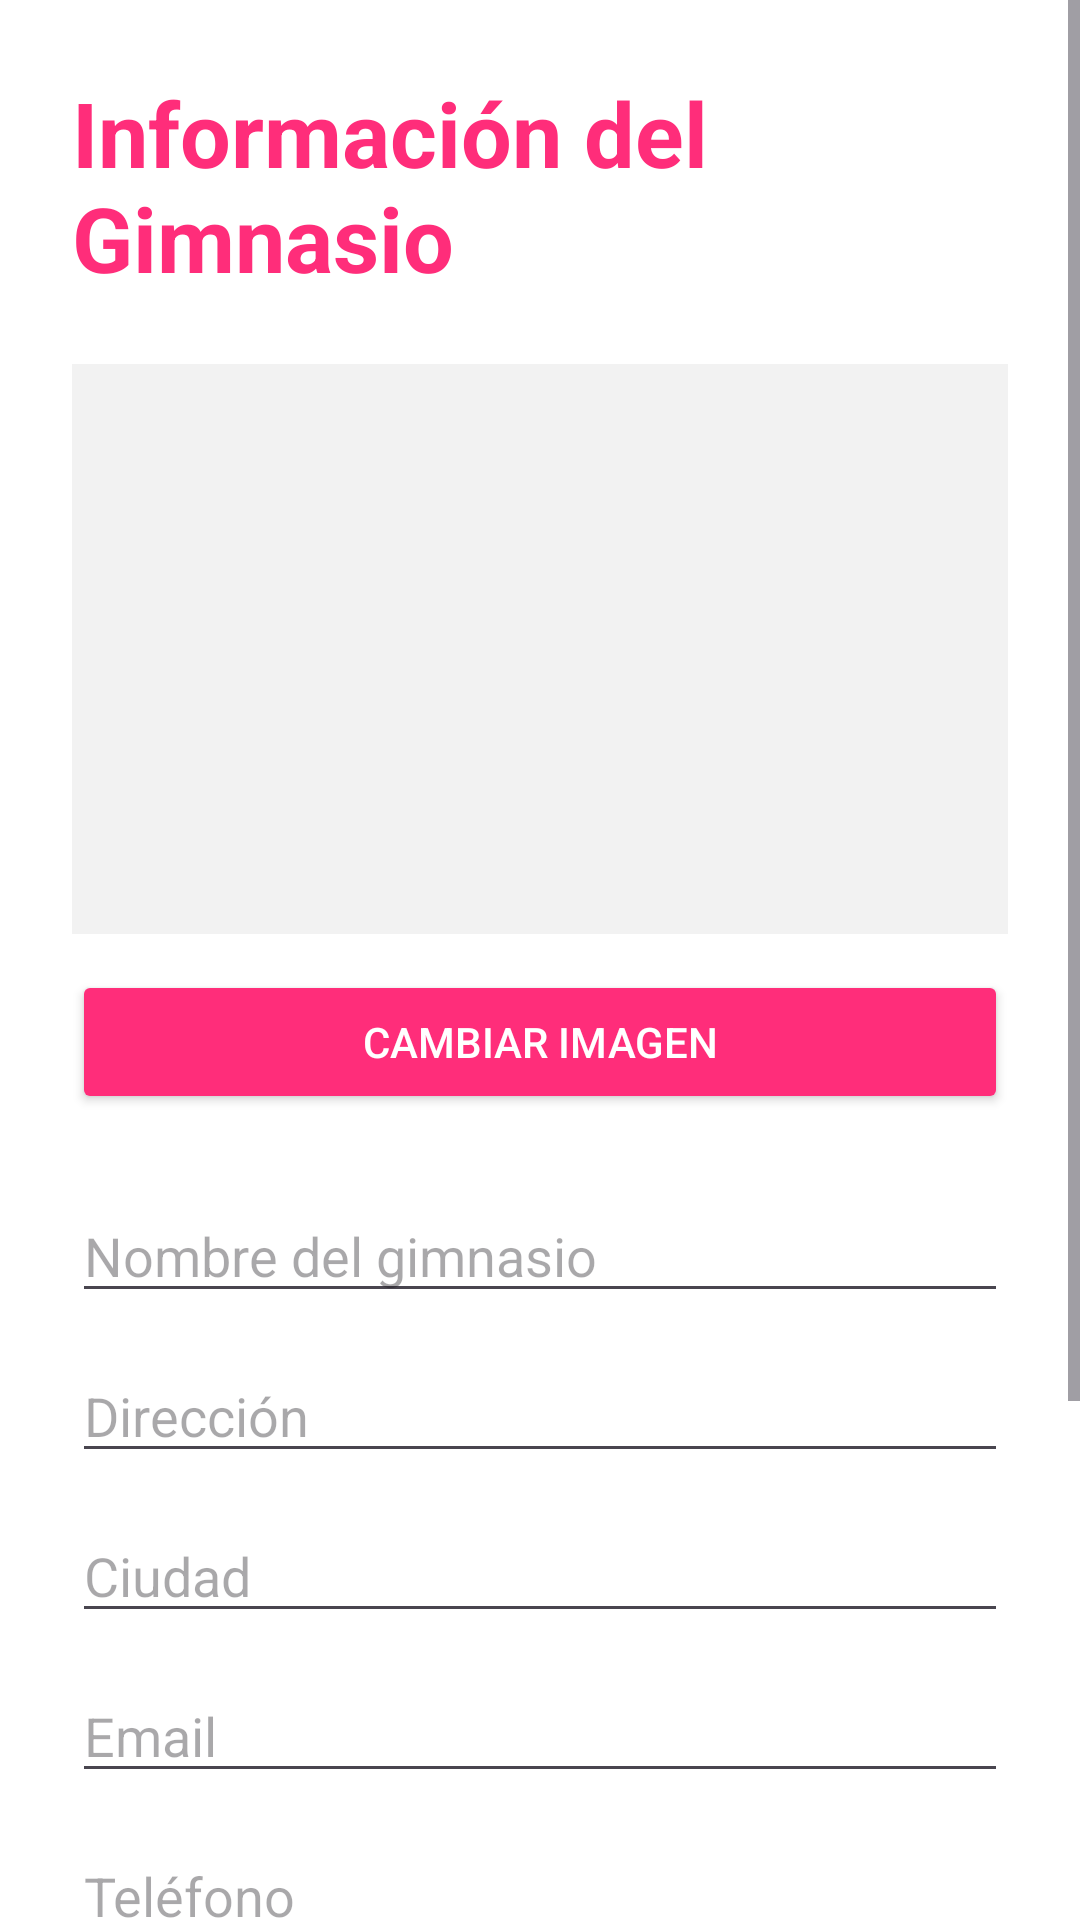

Reconstruct the res/layout file that produces this screen, plus the resources it refers to.
<!-- AndroidManifest.xml: application theme Theme.TrainUp -->
<!-- res/layout/activity_admin_gimnasio.xml -->
<?xml version="1.0" encoding="utf-8"?>
<ScrollView xmlns:android="http://schemas.android.com/apk/res/android"
    android:id="@+id/main"
    android:layout_width="match_parent"
    android:layout_height="match_parent"
    android:background="#FFFFFF">

    <LinearLayout
        android:layout_width="match_parent"
        android:layout_height="wrap_content"
        android:orientation="vertical"
        android:padding="24dp">

        <TextView
            android:layout_width="match_parent"
            android:layout_height="wrap_content"
            android:text="Información del Gimnasio"
            android:textColor="#FF2D7A"
            android:textSize="30sp"
            android:textStyle="bold" />

        <ImageView
            android:id="@+id/imgGimnasio"
            android:layout_width="match_parent"
            android:layout_height="190dp"
            android:layout_marginTop="22dp"
            android:background="#F2F2F2"
            android:scaleType="centerCrop"
            android:src="@drawable/ic_launcher_background" />

        <Button
            android:id="@+id/btnCambiarImagen"
            android:layout_width="match_parent"
            android:layout_height="wrap_content"
            android:layout_marginTop="12dp"
            android:backgroundTint="#FF2D7A"
            android:text="Cambiar imagen"
            android:textColor="#FFFFFF" />

        <EditText
            android:id="@+id/etNombre"
            android:layout_width="match_parent"
            android:layout_height="wrap_content"
            android:layout_marginTop="25dp"
            android:hint="Nombre del gimnasio" />

        <EditText
            android:id="@+id/etDireccion"
            android:layout_width="match_parent"
            android:layout_height="wrap_content"
            android:layout_marginTop="12dp"
            android:hint="Dirección" />

        <EditText
            android:id="@+id/etCiudad"
            android:layout_width="match_parent"
            android:layout_height="wrap_content"
            android:layout_marginTop="12dp"
            android:hint="Ciudad" />

        <EditText
            android:id="@+id/etEmail"
            android:layout_width="match_parent"
            android:layout_height="wrap_content"
            android:layout_marginTop="12dp"
            android:hint="Email"
            android:inputType="textEmailAddress" />

        <EditText
            android:id="@+id/etTelefono"
            android:layout_width="match_parent"
            android:layout_height="wrap_content"
            android:layout_marginTop="12dp"
            android:hint="Teléfono"
            android:inputType="phone" />

        <EditText
            android:id="@+id/etDescripcion"
            android:layout_width="match_parent"
            android:layout_height="120dp"
            android:layout_marginTop="12dp"
            android:gravity="top"
            android:hint="Descripción" />

        <Button
            android:id="@+id/btnGuardar"
            android:layout_width="match_parent"
            android:layout_height="wrap_content"
            android:layout_marginTop="22dp"
            android:backgroundTint="#FF2D7A"
            android:text="Guardar cambios"
            android:textColor="#FFFFFF" />

    </LinearLayout>

</ScrollView>
<!-- resources referenced by this layout -->
<resources>
  <style name="Theme.TrainUp" parent="Base.Theme.TrainUp" />
  <style name="Base.Theme.TrainUp" parent="Theme.Material3.DayNight.NoActionBar">
          
          
      </style>
</resources>
